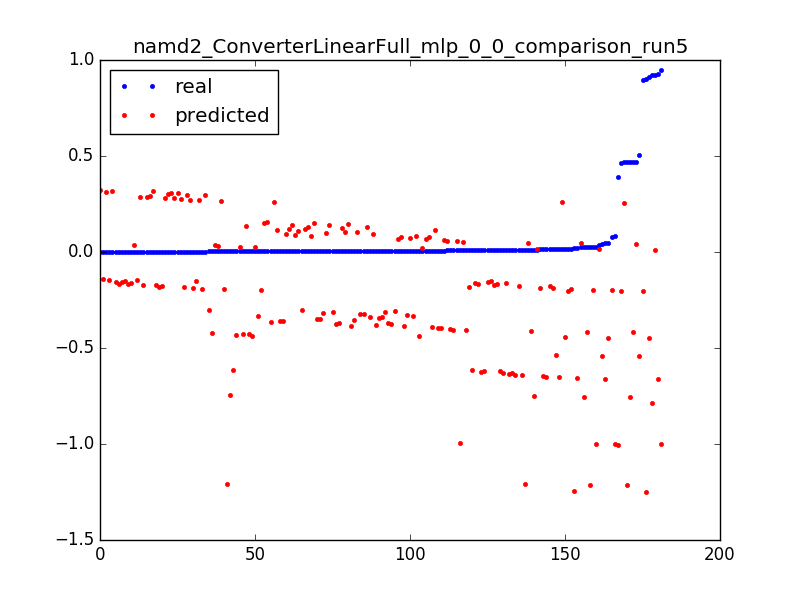

Data behind this chart, as committed beside it:
0.04021609430523321, -0.543058624552, 0.0031847133757961785
0.504, -0.5397, 0.006369
0.0152, -0.5364, 0.009554
0.3892, -1.003, 0.003185
0.08286, -0.9995, 0.006369
0.009362, -0.9961, 0.009554
0.4669, 0.2553, 0.003185
0.01701, 0.2587, 0.006369
0.006543, 0.262, 0.009554
0.00354, 0.2653, 0.01274
0.0024, 0.2687, 0.01592
0.001928, 0.272, 0.01911
0.001547, 0.2754, 0.02229
0.001324, 0.2787, 0.02548
0.001416, 0.282, 0.02866
0.001193, 0.2854, 0.03185
0.001154, 0.2887, 0.03503
0.001193, 0.2921, 0.03822
0.002583, 0.2954, 0.0414
0.001823, 0.2987, 0.04459
0.001337, 0.3021, 0.04777
0.001469, 0.3054, 0.05096
0.001403, 0.3088, 0.05414
0.0007999, 0.3121, 0.05732
0.001219, 0.3154, 0.06051
0.000813, 0.3188, 0.06369
0.0002491, 0.3221, 0.06688
0.4634, -0.2044, 0.003185
0.0173, -0.2011, 0.006369
0.006399, -0.1978, 0.009554
0.003698, -0.1944, 0.01274
0.002465, -0.1911, 0.01592
0.002124, -0.1877, 0.01911
0.001665, -0.1844, 0.02229
0.001285, -0.1811, 0.02548
0.001311, -0.1777, 0.02866
0.001259, -0.1744, 0.03185
0.001167, -0.171, 0.03503
0.0009179, -0.1677, 0.03822
0.001036, -0.1644, 0.0414
0.001075, -0.161, 0.04459
0.0008523, -0.1577, 0.04777
0.0009179, -0.1543, 0.05096
0.000931, -0.151, 0.05414
0.0007999, -0.1477, 0.05732
0.001101, -0.1443, 0.06051
0.0003147, -0.141, 0.06369
0.9194, -0.7878, 0.003185
0.9027, -1.248, 0.003185
0.02177, -1.244, 0.006369
0.9222, 0.01055, 0.003185
0.03584, 0.01389, 0.006369
0.01276, 0.01723, 0.009554
0.007238, 0.02057, 0.01274
0.004799, 0.02391, 0.01592
0.005914, 0.02725, 0.01911
0.003016, 0.03059, 0.02229
0.002688, 0.03393, 0.02548
0.001088, 0.03727, 0.02866
0.9136, -0.4492, 0.003185
0.04846, -0.4459, 0.006369
... 121 more rows
